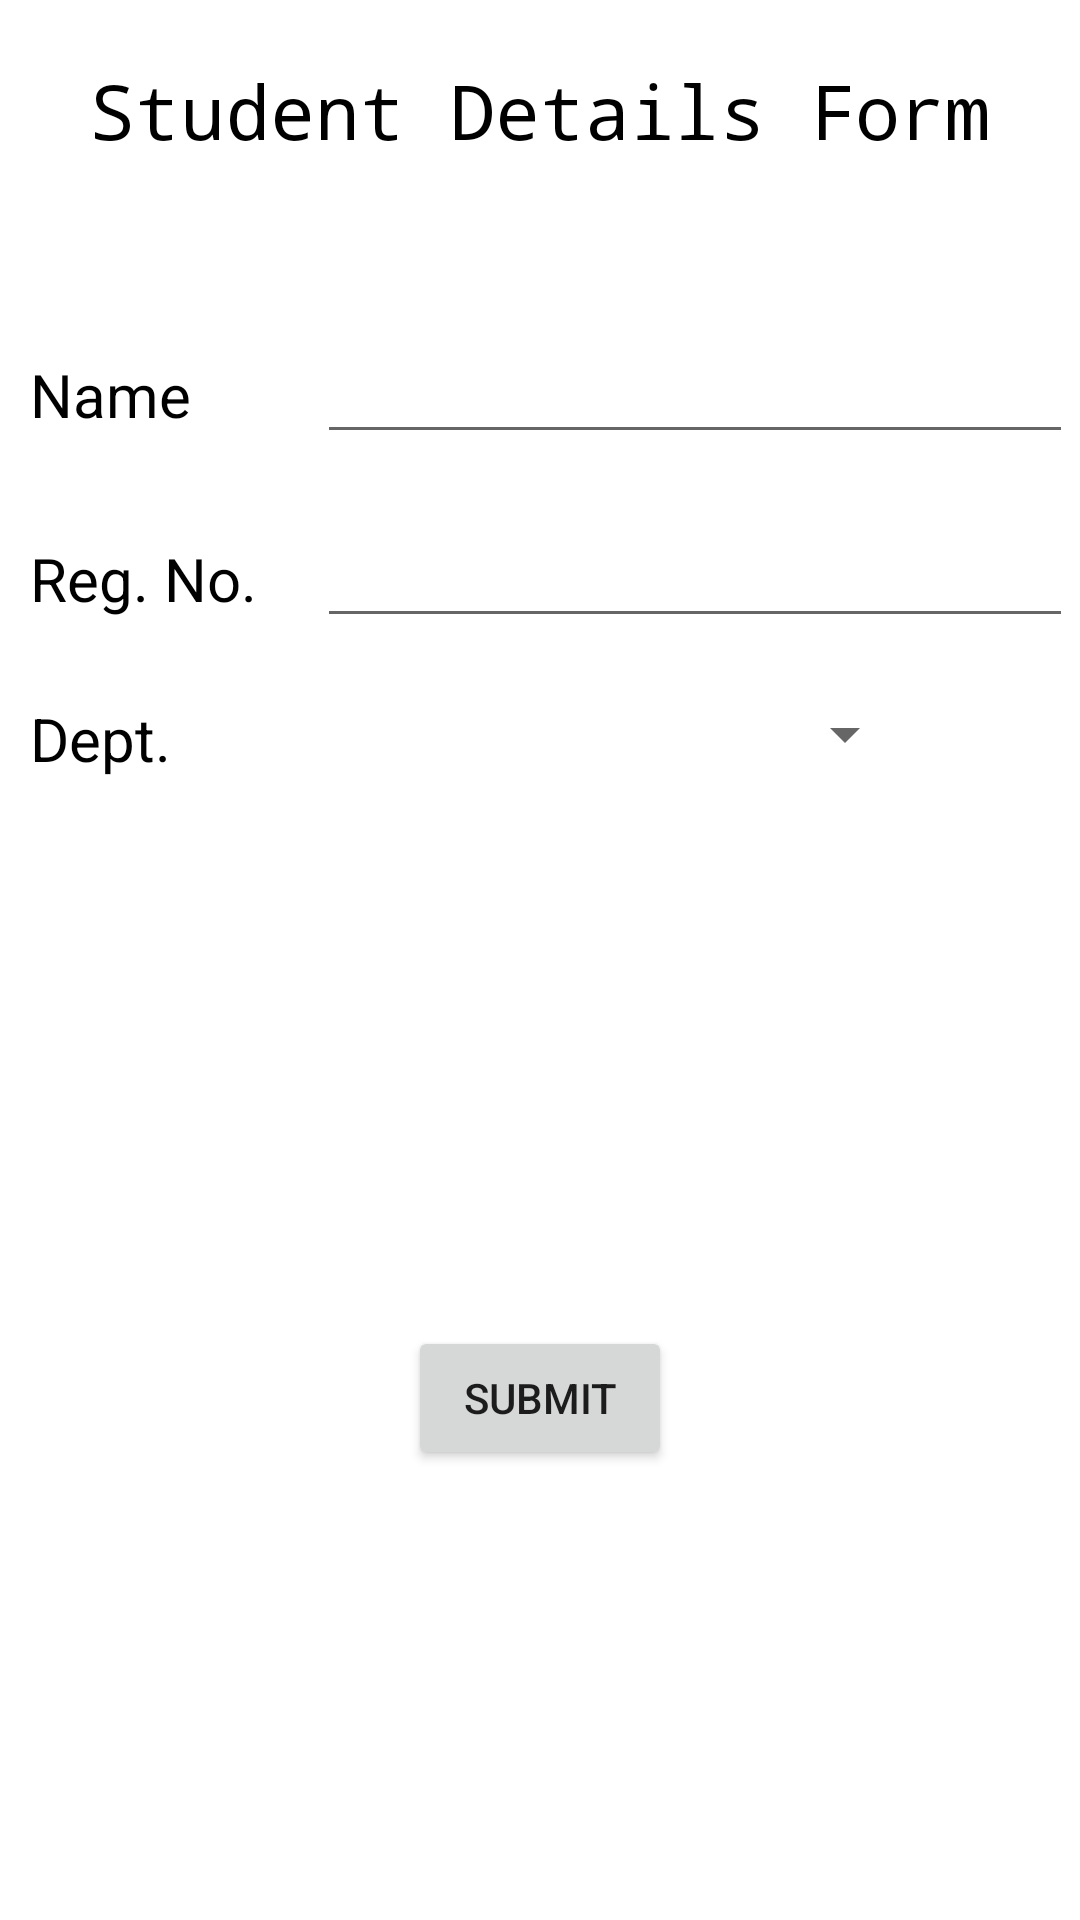

Android layout source for this screen:
<!-- AndroidManifest.xml: application theme Theme.Experiment2LAB -->
<!-- res/layout/activity_main.xml -->
<?xml version="1.0" encoding="utf-8"?>
<RelativeLayout xmlns:android="http://schemas.android.com/apk/res/android"
    xmlns:tools="http://schemas.android.com/tools"
    android:layout_width="match_parent"
    android:layout_height="match_parent"
    tools:context=".MainActivity">

    <LinearLayout
        android:layout_width="match_parent"
        android:layout_height="100dp">
        
        <TextView
            android:id="@+id/Form_Heading"
            android:layout_margin="20dp"
            android:layout_width="match_parent"
            android:layout_height="wrap_content"
            android:text="@string/student_details_form"
            android:textSize="25sp"
            android:gravity="center"
            android:textColor="@color/black"
            android:fontFamily="monospace"/>

    </LinearLayout>

    <GridLayout
        android:layout_width="match_parent"
        android:layout_height="match_parent"
        android:layout_marginTop="100dp"
        android:layout_marginBottom="200dp"
        android:columnCount="2"
        android:rowCount="3">

        <TextView
            android:id="@+id/name_Of_Student"
            android:layout_width="wrap_content"
            android:layout_height="wrap_content"
            android:layout_row="0"
            android:layout_column="0"
            android:layout_margin="10dp"
            android:gravity="center"
            android:text="@string/name"
            android:textColor="@color/black"
            android:textSize="20sp" />

        <EditText
            android:id="@+id/name_Of_Student_Field"
            android:layout_width="wrap_content"
            android:layout_height="wrap_content"
            android:layout_row="0"
            android:layout_column="1"
            android:layout_margin="10dp"
            android:ems="12" />

        <TextView
            android:id="@+id/Regn_Of_Student"
            android:layout_width="wrap_content"
            android:layout_height="wrap_content"
            android:layout_row="1"
            android:layout_column="0"
            android:layout_margin="10dp"
            android:gravity="center"
            android:text="@string/reg_no"
            android:textColor="@color/black"
            android:textSize="20sp" />

        <EditText
            android:id="@+id/Regn_Of_Student_Field"
            android:layout_width="wrap_content"
            android:layout_height="wrap_content"
            android:layout_row="1"
            android:layout_column="1"
            android:layout_margin="10dp"
            android:ems="12" />

        <TextView
            android:id="@+id/Dept_Of_Student"
            android:layout_width="wrap_content"
            android:layout_height="wrap_content"
            android:layout_row="2"
            android:layout_column="0"
            android:layout_margin="10dp"
            android:gravity="center"
            android:text="@string/dept"
            android:textColor="@color/black"
            android:textSize="20sp" />

        <Spinner
            android:id="@+id/Dept_Of_Student_Spinner"
            android:layout_width="200dp"
            android:layout_height="wrap_content"
            android:layout_row="2"
            android:layout_column="1"
            android:layout_margin="10dp"
            android:spinnerMode="dropdown" />

    </GridLayout>

    <Button
        android:id="@+id/Submit_Button"
        android:layout_width="wrap_content"
        android:layout_height="wrap_content"
        android:layout_alignParentBottom="true"
        android:layout_centerInParent="true"
        android:layout_marginBottom="150dp"
        android:text="Submit"/>


</RelativeLayout>
<!-- resources referenced by this layout -->
<resources>
  <string name="dept">Dept.</string>
  <string name="name">Name</string>
  <string name="reg_no">Reg. No.</string>
  <string name="student_details_form">Student Details Form</string>
  <style name="Theme.Experiment2LAB" parent="Theme.MaterialComponents.DayNight.DarkActionBar">
          
          <item name="colorPrimary">@color/purple_500</item>
          <item name="colorPrimaryVariant">@color/purple_700</item>
          <item name="colorOnPrimary">@color/white</item>
          
          <item name="colorSecondary">@color/teal_200</item>
          <item name="colorSecondaryVariant">@color/teal_700</item>
          <item name="colorOnSecondary">@color/black</item>
          
          <item name="android:statusBarColor" tools:targetApi="l">?attr/colorPrimaryVariant</item>
          
      </style>
  <!-- not gathered from this repository: default colours our renderer supplied (Android Studio template values) -->
  <color name="purple_500">#FF6200EE</color>
  <color name="purple_700">#FF3700B3</color>
  <color name="teal_200">#FF03DAC5</color>
  <color name="teal_700">#FF018786</color>
  <color name="black">#FF000000</color>
  <color name="white">#FFFFFFFF</color>
</resources>
